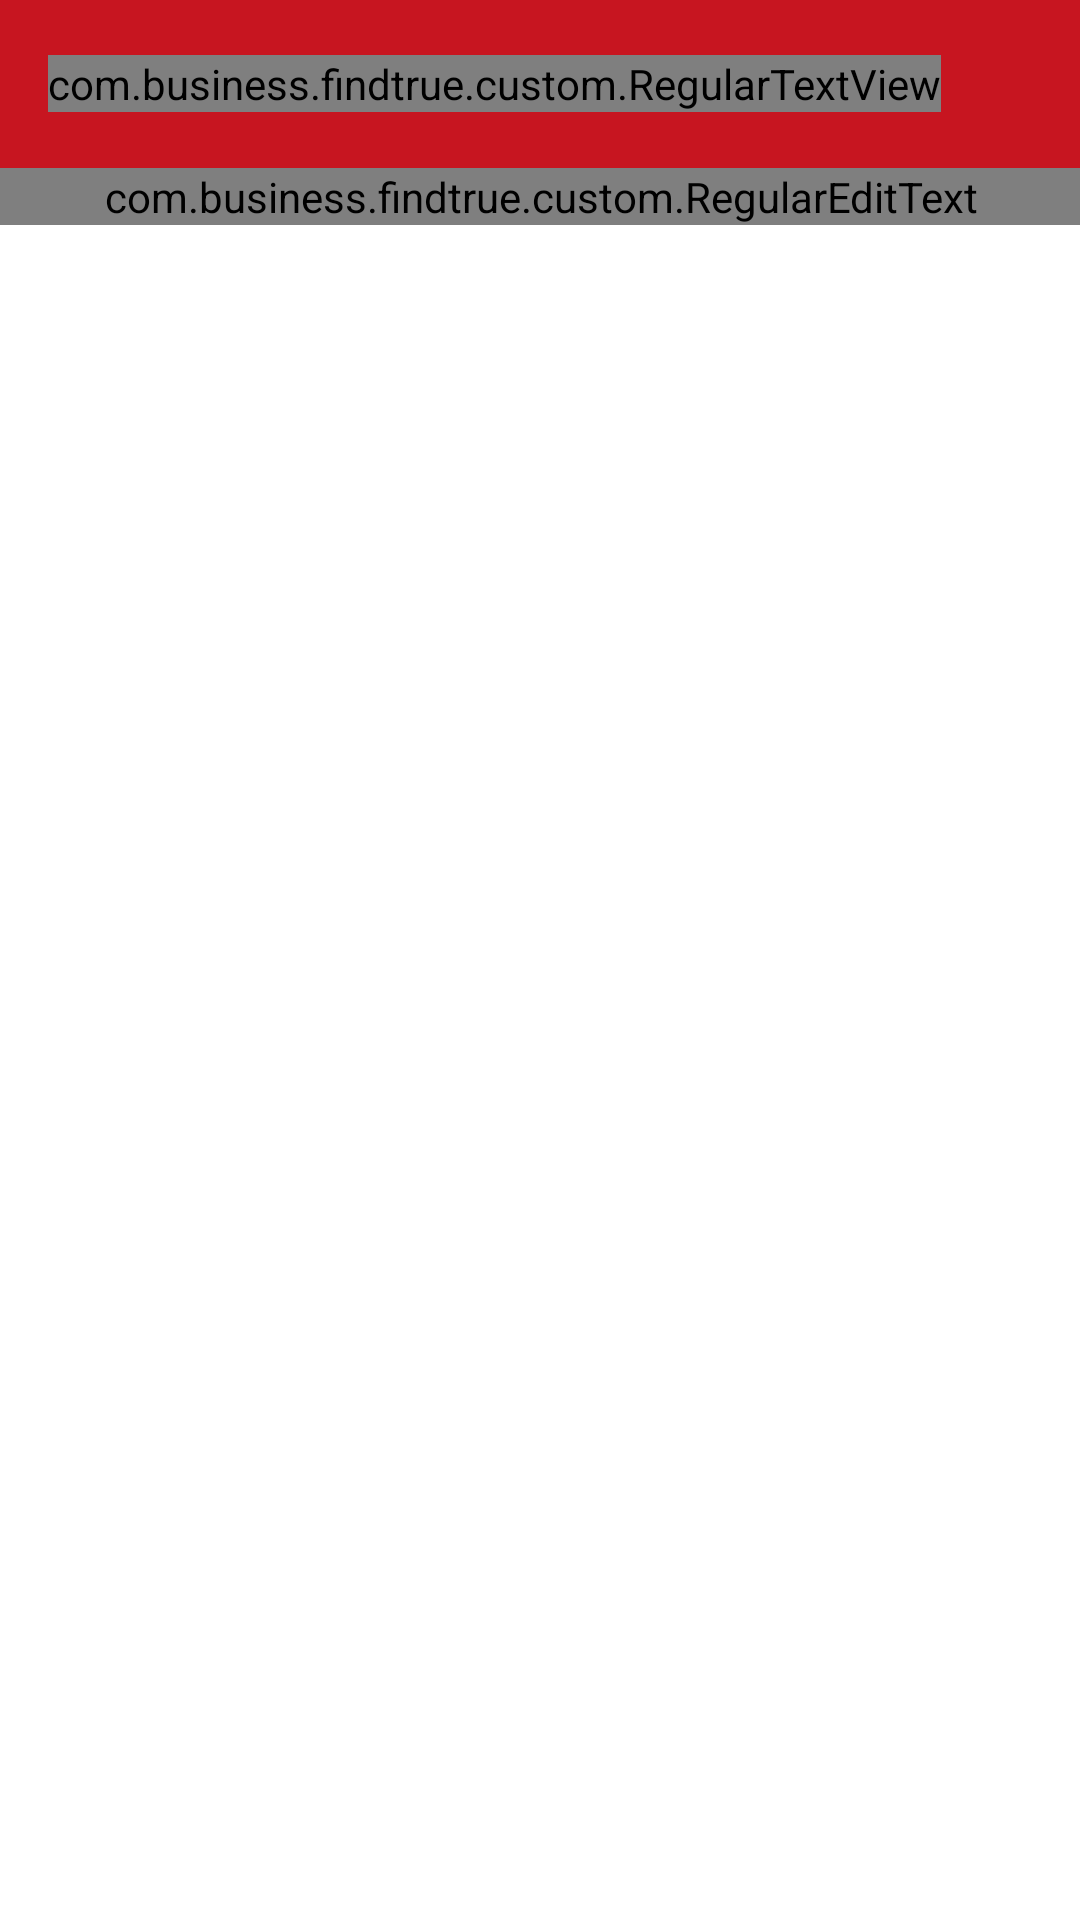

Here is an Android app screen rendered from its layout file. Give the layout XML and the strings, colors and styles it references.
<!-- AndroidManifest.xml: application theme Theme.FindTrue -->
<!-- res/layout/activity_all_category.xml -->
<?xml version="1.0" encoding="utf-8"?>
<androidx.constraintlayout.widget.ConstraintLayout xmlns:android="http://schemas.android.com/apk/res/android"
    xmlns:app="http://schemas.android.com/apk/res-auto"
    xmlns:tools="http://schemas.android.com/tools"
    android:layout_width="match_parent"
    android:layout_height="match_parent"
    tools:context=".user.AllCategoryActivity">

    <androidx.appcompat.widget.Toolbar
        android:id="@+id/toolbar"
        android:layout_width="match_parent"
        android:layout_height="wrap_content"
        android:background="@color/purple_500"
        android:minHeight="?attr/actionBarSize"
        app:layout_constraintEnd_toEndOf="parent"
        app:layout_constraintHorizontal_bias="1.0"
        app:layout_constraintStart_toStartOf="parent"
        app:layout_constraintTop_toTopOf="parent">


        <RelativeLayout
            android:layout_width="match_parent"
            android:layout_height="match_parent">

            <ImageView
                android:id="@+id/ivBack"
                android:layout_width="wrap_content"
                android:layout_height="wrap_content"
                android:onClick="back"

                android:src="@drawable/ic_baseline_arrow_back_24" />


            <com.business.findtrue.custom.RegularTextView
                android:id="@+id/tvLocation"
                android:layout_width="wrap_content"
                android:layout_height="wrap_content"
                android:layout_centerVertical="true"
                android:layout_marginLeft="@dimen/_15sdp"
                android:layout_toRightOf="@+id/ivBack"
                android:drawableLeft="@drawable/location_on_24"
                android:drawableRight="@drawable/arrow_down_24"
                android:drawablePadding="@dimen/_5sdp"
                android:fontFamily="sans-serif-black"
                android:text=""
                android:textColor="@color/white" />

        </RelativeLayout>

    </androidx.appcompat.widget.Toolbar>

    <RelativeLayout
        android:id="@+id/searchRL"
        android:layout_width="match_parent"
        android:layout_height="wrap_content"
        android:background="@color/purple_500"
        app:layout_constraintLeft_toLeftOf="parent"
        app:layout_constraintRight_toRightOf="parent"
        app:layout_constraintTop_toBottomOf="@+id/toolbar">

        <com.business.findtrue.custom.RegularEditText
            android:id="@+id/editTextSearch"
            android:layout_width="match_parent"
            android:layout_height="wrap_content"
            android:layout_marginStart="@dimen/_5sdp"
            android:layout_marginTop="@dimen/_5sdp"
            android:layout_marginEnd="@dimen/_5sdp"
            android:layout_marginBottom="@dimen/_5sdp"
            android:background="@drawable/search_bach"
            android:drawableLeft="@drawable/ic_baseline_search_24"
            android:ems="10"
            android:focusable="false"
            android:hint="@string/search"
            android:inputType="textPersonName"
            android:padding="@dimen/_5sdp"
            android:textSize="@dimen/_12sdp" />
    </RelativeLayout>

    <androidx.recyclerview.widget.RecyclerView
        android:id="@+id/recyclerView"
        android:layout_width="match_parent"
        android:layout_height="0dp"
        android:layout_margin="@dimen/_5sdp"
        app:layout_constraintBottom_toBottomOf="parent"
        app:layout_constraintTop_toBottomOf="@+id/searchRL"
        app:layoutManager="androidx.recyclerview.widget.LinearLayoutManager"
        tools:listitem="@layout/all_category_list_item" />

</androidx.constraintlayout.widget.ConstraintLayout>
<!-- res/layout/all_category_list_item.xml (included above) -->
<?xml version="1.0" encoding="utf-8"?>
<androidx.cardview.widget.CardView xmlns:android="http://schemas.android.com/apk/res/android"
    android:layout_width="match_parent"
    android:layout_height="wrap_content"
    android:id="@+id/cardView"
    android:layout_margin="@dimen/_5sdp"
    app:cardCornerRadius="@dimen/_5sdp"
    xmlns:app="http://schemas.android.com/apk/res-auto">

    <LinearLayout
        android:id="@+id/linear_one"
        android:layout_width="match_parent"
        android:layout_height="match_parent"
        android:padding="@dimen/_3sdp"
        android:orientation="horizontal">

        <de.hdodenhof.circleimageview.CircleImageView
            android:id="@+id/ivCategoryIcon"
            android:layout_width="@dimen/_30sdp"
            android:layout_height="@dimen/_30sdp"
            android:layout_gravity="center"
            android:padding="@dimen/_3sdp"
            android:src="@drawable/icons8_flowers"/>

        <com.business.findtrue.custom.RegularTextView
            android:id="@+id/tvCategoryName"
            android:layout_width="match_parent"
            android:layout_height="wrap_content"
            android:layout_gravity="center|start"
            android:textColor="@color/grey_600"
            android:textSize="@dimen/_9sdp"
            android:layout_margin="@dimen/_5sdp"
            android:padding="@dimen/_2sdp"

            android:maxLines="2"
            android:text="Welcome" />

    </LinearLayout>
</androidx.cardview.widget.CardView>
<!-- resources referenced by this layout -->
<resources>
  <color name="grey_600">#757575</color>
  <color name="purple_500">#FFC71520</color>
  <color name="white">#FFFFFFFF</color>
  <!-- drawable arrow_down_24 (drawable) -->
  <vector xmlns:android="http://schemas.android.com/apk/res/android"
      android:width="24dp"
      android:height="24dp"
      android:viewportWidth="24"
      android:viewportHeight="24"
      android:tint="@color/white">
    <path
        android:fillColor="@android:color/darker_gray"
        android:pathData="M7.41,8.59L12,13.17l4.59,-4.58L18,10l-6,6 -6,-6 1.41,-1.41z"/>
  </vector>
  <!-- drawable search_bach (drawable) -->
  <?xml version="1.0" encoding="utf-8"?>
  <shape xmlns:android="http://schemas.android.com/apk/res/android"
      android:shape="rectangle" >
      <corners
          android:bottomLeftRadius="25dp"
          android:bottomRightRadius="25dp"
          android:radius="0.1dp"
          android:topLeftRadius="25dp"
          android:topRightRadius="25dp" />
  
      <solid android:color="#F5FAFA" />
  
      <stroke
          android:width="0.1sp"
          android:color="@color/black" />
  
  </shape>
  <string name="search">Type here to search</string>
  <style name="Theme.FindTrue" parent="Theme.MaterialComponents.DayNight.NoActionBar">
          
          <item name="colorPrimary">@color/purple_500</item>
          <item name="colorPrimaryVariant">@color/purple_700</item>
          <item name="colorOnPrimary">@color/white</item>
          
          <item name="colorSecondary">@color/teal_200</item>
          <item name="colorSecondaryVariant">@color/teal_700</item>
          <item name="colorOnSecondary">@color/black</item>
          <item name="android:statusBarColor">@color/purple_700</item>
          
  
          
      </style>
  <color name="black">#FF000000</color>
  <color name="purple_700">#FFC71520</color>
  <color name="teal_200">#FF03DAC5</color>
  <color name="teal_700">#FF018786</color>
</resources>
